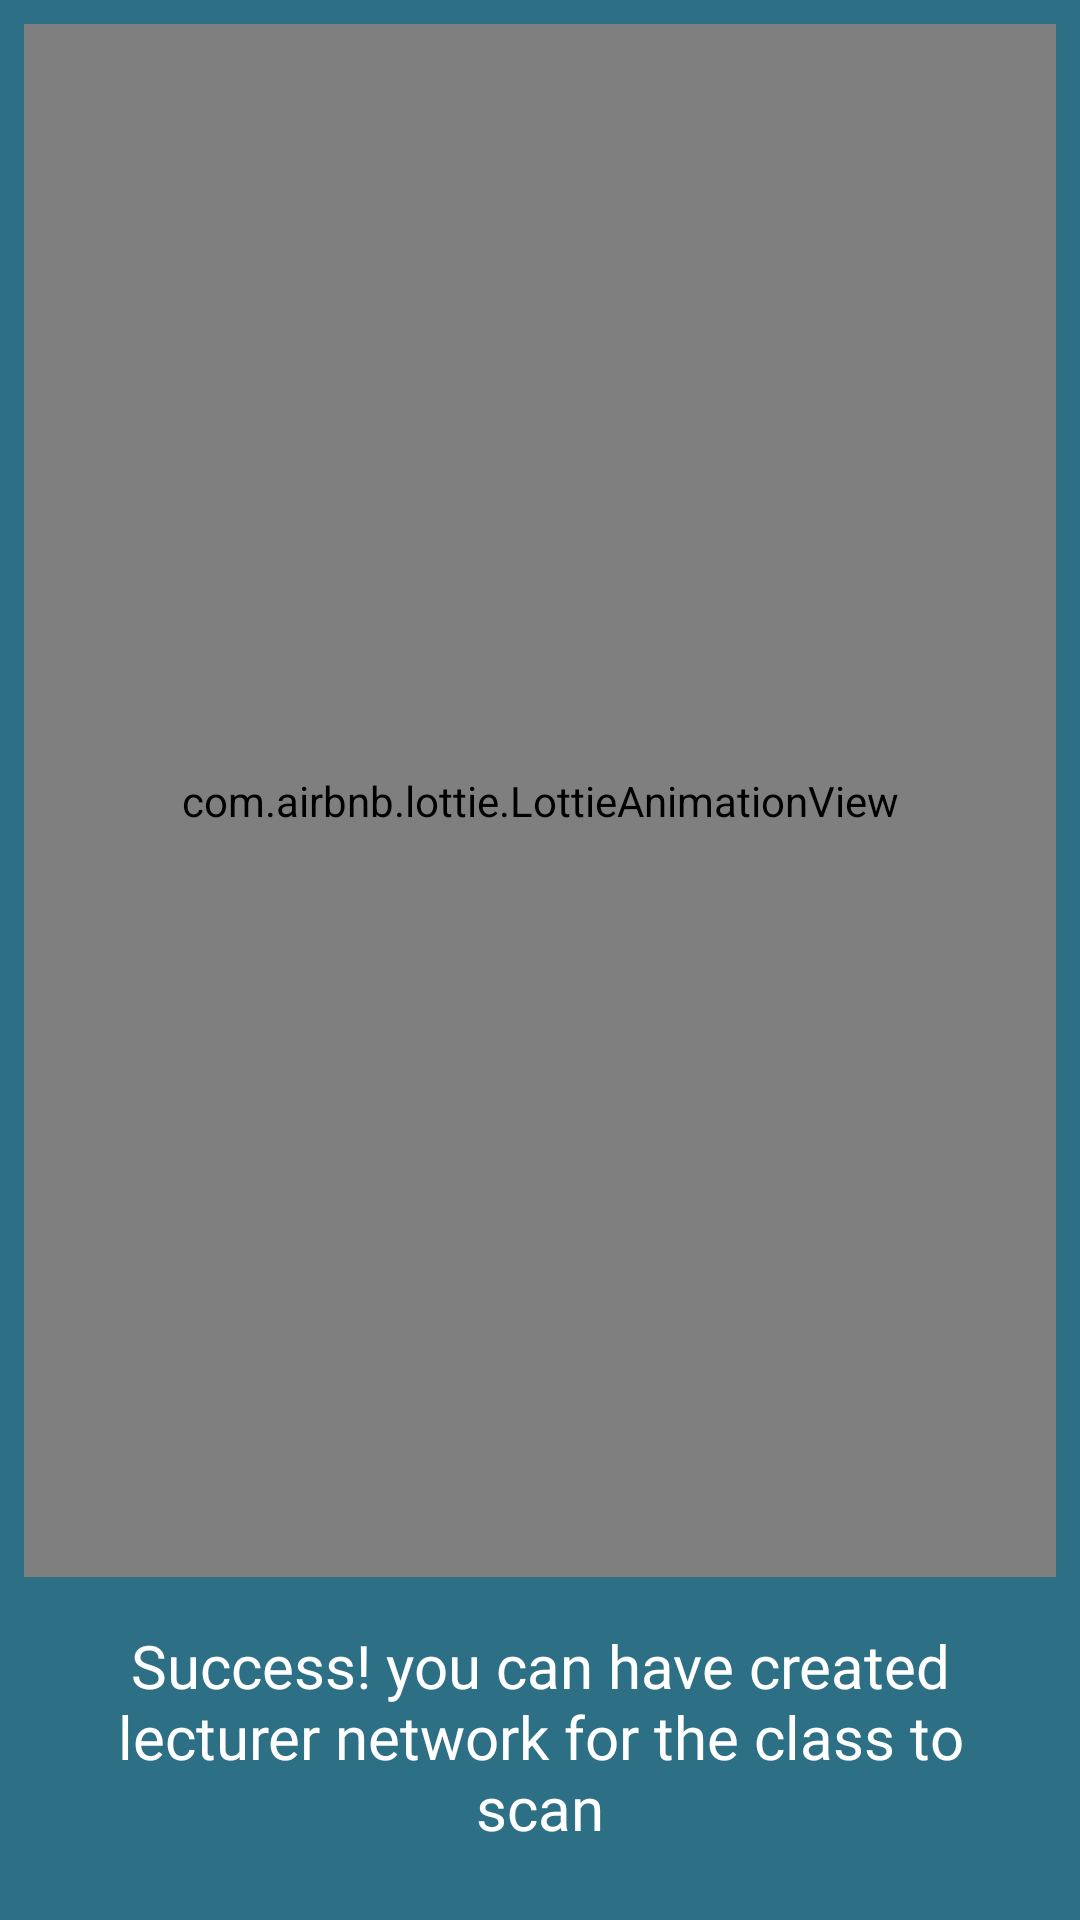

Write the Android layout XML for this screen, with the resource values it uses.
<!-- AndroidManifest.xml: application theme AppTheme -->
<!-- res/layout/ad_scan_successpop.xml -->
<?xml version="1.0" encoding="utf-8"?>
<androidx.constraintlayout.widget.ConstraintLayout
    android:id="@+id/ad_pop_bck"
    xmlns:android="http://schemas.android.com/apk/res/android"
    xmlns:tools="http://schemas.android.com/tools"
    android:layout_width="match_parent"
    android:layout_height="match_parent"
    xmlns:app="http://schemas.android.com/apk/res-auto"
    android:background="@color/scan_blue"
    >

    <com.airbnb.lottie.LottieAnimationView
        android:id="@+id/ad_pop_anim"
        android:layout_width="0dp"
        android:layout_height="0dp"
        android:layout_marginEnd="8dp"
        android:layout_marginStart="8dp"
        android:layout_marginTop="8dp"
        android:scaleType="fitCenter"
        app:layout_constraintBottom_toTopOf="@+id/ad_pop_txt"
        app:layout_constraintEnd_toEndOf="parent"
        app:layout_constraintStart_toStartOf="parent"
        app:layout_constraintTop_toTopOf="parent"
        app:lottie_autoPlay="true"
        app:lottie_loop="true"
        app:lottie_rawRes="@raw/starbust_animation" />

    <TextView
        android:id="@+id/ad_pop_txt"
        android:layout_width="wrap_content"
        android:layout_height="wrap_content"
        android:layout_marginBottom="8dp"
        android:layout_marginEnd="16dp"
        android:layout_marginStart="16dp"
        android:fontFamily="@font/nunito_semibold"
        android:padding="16dp"
        android:text="Success! you can have created lecturer network for the class to scan"
        android:textAlignment="center"
        android:textColor="@android:color/white"
        android:textSize="20sp"
        app:layout_constraintBottom_toBottomOf="parent"
        app:layout_constraintEnd_toEndOf="parent"
        app:layout_constraintStart_toStartOf="parent" />
</androidx.constraintlayout.widget.ConstraintLayout>
<!-- resources referenced by this layout -->
<resources>
  <color name="scan_blue">#2D7086</color>
  <style name="AppTheme" parent="Theme.MaterialComponents.Light.NoActionBar">
          
          <item name="colorPrimary">@color/colorPrimary</item>
          <item name="colorPrimaryDark">@color/colorPrimaryDark</item>
          <item name="colorAccent">@color/colorAccent</item>
      </style>
  <color name="colorPrimary">#673BB7</color>
  <color name="colorPrimaryDark">#512DA7</color>
  <color name="colorAccent">#FF5521</color>
</resources>
